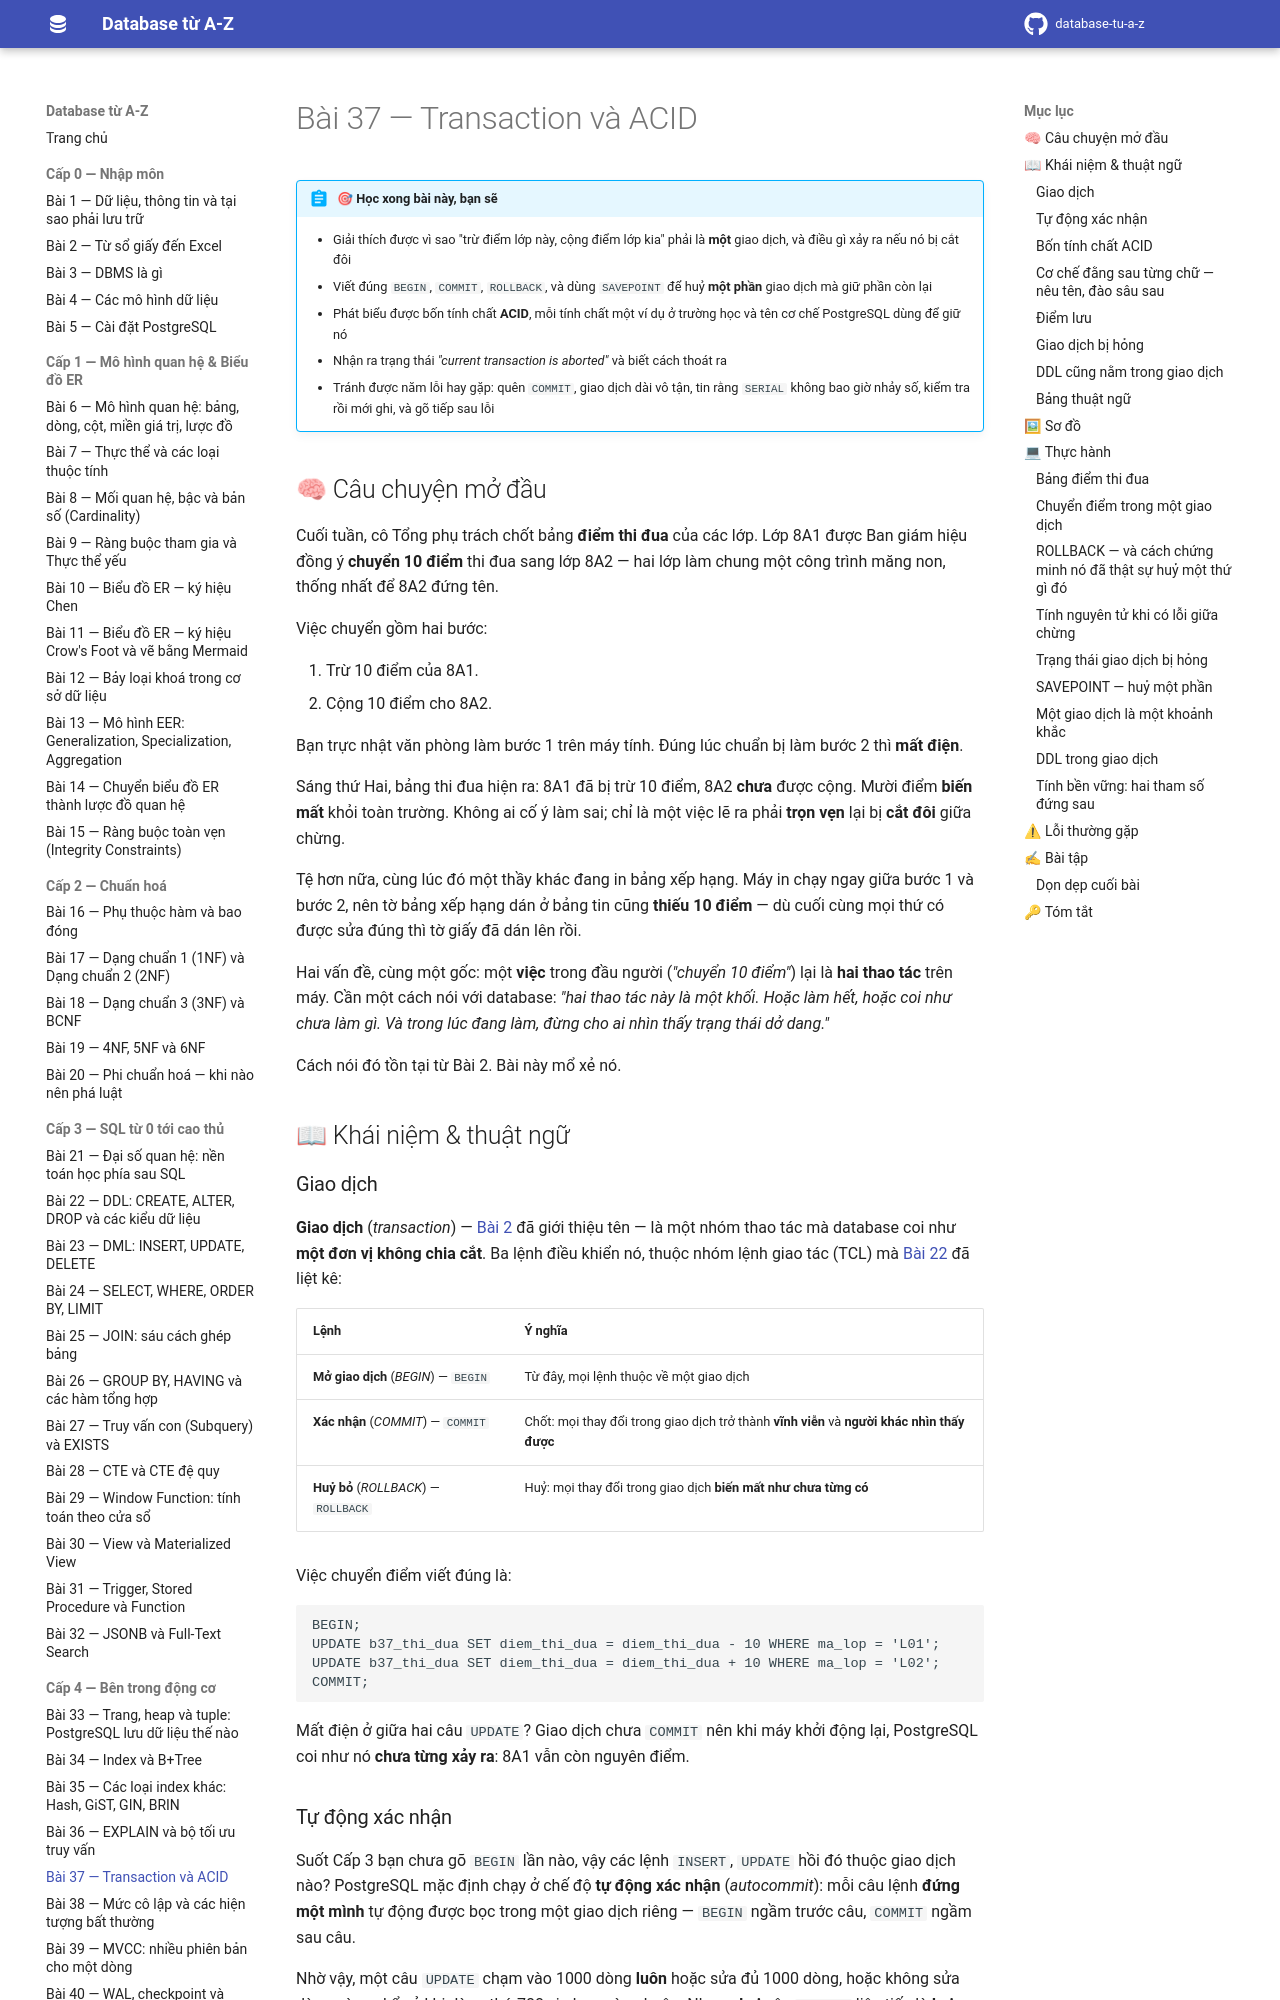

repository: hungnguyen010518/database-tu-a-z · page: cap-4-ben-trong-dong-co/37-transaction-va-acid/index.html · generator: mkdocs

# Bài 37 — Transaction và ACID

!!! abstract "🎯 Học xong bài này, bạn sẽ"
    - Giải thích được vì sao "trừ điểm lớp này, cộng điểm lớp kia" phải là **một** giao dịch, và điều gì xảy ra nếu nó bị cắt đôi
    - Viết đúng `BEGIN`, `COMMIT`, `ROLLBACK`, và dùng `SAVEPOINT` để huỷ **một phần** giao dịch mà giữ phần còn lại
    - Phát biểu được bốn tính chất **ACID**, mỗi tính chất một ví dụ ở trường học và tên cơ chế PostgreSQL dùng để giữ nó
    - Nhận ra trạng thái *"current transaction is aborted"* và biết cách thoát ra
    - Tránh được năm lỗi hay gặp: quên `COMMIT`, giao dịch dài vô tận, tin rằng `SERIAL` không bao giờ nhảy số, kiểm tra rồi mới ghi, và gõ tiếp sau lỗi

## 🧠 Câu chuyện mở đầu

Cuối tuần, cô Tổng phụ trách chốt bảng **điểm thi đua** của các lớp. Lớp 8A1 được Ban giám hiệu đồng ý **chuyển 10 điểm** thi đua sang lớp 8A2 — hai lớp làm chung một công trình măng non, thống nhất để 8A2 đứng tên.

Việc chuyển gồm hai bước:

1. Trừ 10 điểm của 8A1.
2. Cộng 10 điểm cho 8A2.

Bạn trực nhật văn phòng làm bước 1 trên máy tính. Đúng lúc chuẩn bị làm bước 2 thì **mất điện**.

Sáng thứ Hai, bảng thi đua hiện ra: 8A1 đã bị trừ 10 điểm, 8A2 **chưa** được cộng. Mười điểm **biến mất** khỏi toàn trường. Không ai cố ý làm sai; chỉ là một việc lẽ ra phải **trọn vẹn** lại bị **cắt đôi** giữa chừng.

Tệ hơn nữa, cùng lúc đó một thầy khác đang in bảng xếp hạng. Máy in chạy ngay giữa bước 1 và bước 2, nên tờ bảng xếp hạng dán ở bảng tin cũng **thiếu 10 điểm** — dù cuối cùng mọi thứ có được sửa đúng thì tờ giấy đã dán lên rồi.

Hai vấn đề, cùng một gốc: một **việc** trong đầu người (*"chuyển 10 điểm"*) lại là **hai thao tác** trên máy. Cần một cách nói với database: *"hai thao tác này là một khối. Hoặc làm hết, hoặc coi như chưa làm gì. Và trong lúc đang làm, đừng cho ai nhìn thấy trạng thái dở dang."*

Cách nói đó tồn tại từ Bài 2. Bài này mổ xẻ nó.

## 📖 Khái niệm & thuật ngữ

### Giao dịch

**Giao dịch** (*transaction*) — [Bài 2](../cap-0-nhap-mon/02-tu-so-giay-den-excel.md) đã giới thiệu tên — là một nhóm thao tác mà database coi như **một đơn vị không chia cắt**. Ba lệnh điều khiển nó, thuộc nhóm lệnh giao tác (TCL) mà [Bài 22](../cap-3-sql/22-ddl-va-kieu-du-lieu.md) đã liệt kê:

| Lệnh | Ý nghĩa |
|---|---|
| **Mở giao dịch** (*BEGIN*) — `BEGIN` | Từ đây, mọi lệnh thuộc về một giao dịch |
| **Xác nhận** (*COMMIT*) — `COMMIT` | Chốt: mọi thay đổi trong giao dịch trở thành **vĩnh viễn** và **người khác nhìn thấy được** |
| **Huỷ bỏ** (*ROLLBACK*) — `ROLLBACK` | Huỷ: mọi thay đổi trong giao dịch **biến mất như chưa từng có** |

Việc chuyển điểm viết đúng là:

```
BEGIN;
UPDATE b37_thi_dua SET diem_thi_dua = diem_thi_dua - 10 WHERE ma_lop = 'L01';
UPDATE b37_thi_dua SET diem_thi_dua = diem_thi_dua + 10 WHERE ma_lop = 'L02';
COMMIT;
```

Mất điện ở giữa hai câu `UPDATE`? Giao dịch chưa `COMMIT` nên khi máy khởi động lại, PostgreSQL coi như nó **chưa từng xảy ra**: 8A1 vẫn còn nguyên điểm.

### Tự động xác nhận

Suốt Cấp 3 bạn chưa gõ `BEGIN` lần nào, vậy các lệnh `INSERT`, `UPDATE` hồi đó thuộc giao dịch nào? PostgreSQL mặc định chạy ở chế độ **tự động xác nhận** (*autocommit*): mỗi câu lệnh **đứng một mình** tự động được bọc trong một giao dịch riêng — `BEGIN` ngầm trước câu, `COMMIT` ngầm sau câu.

Nhờ vậy, một câu `UPDATE` chạm vào 1000 dòng **luôn** hoặc sửa đủ 1000 dòng, hoặc không sửa dòng nào — kể cả khi dòng thứ 700 vi phạm ràng buộc. Nhưng **hai** câu `UPDATE` liên tiếp là **hai** giao dịch, và điện có thể mất giữa chúng. Muốn nhiều câu thành một khối, phải tự viết `BEGIN`.
